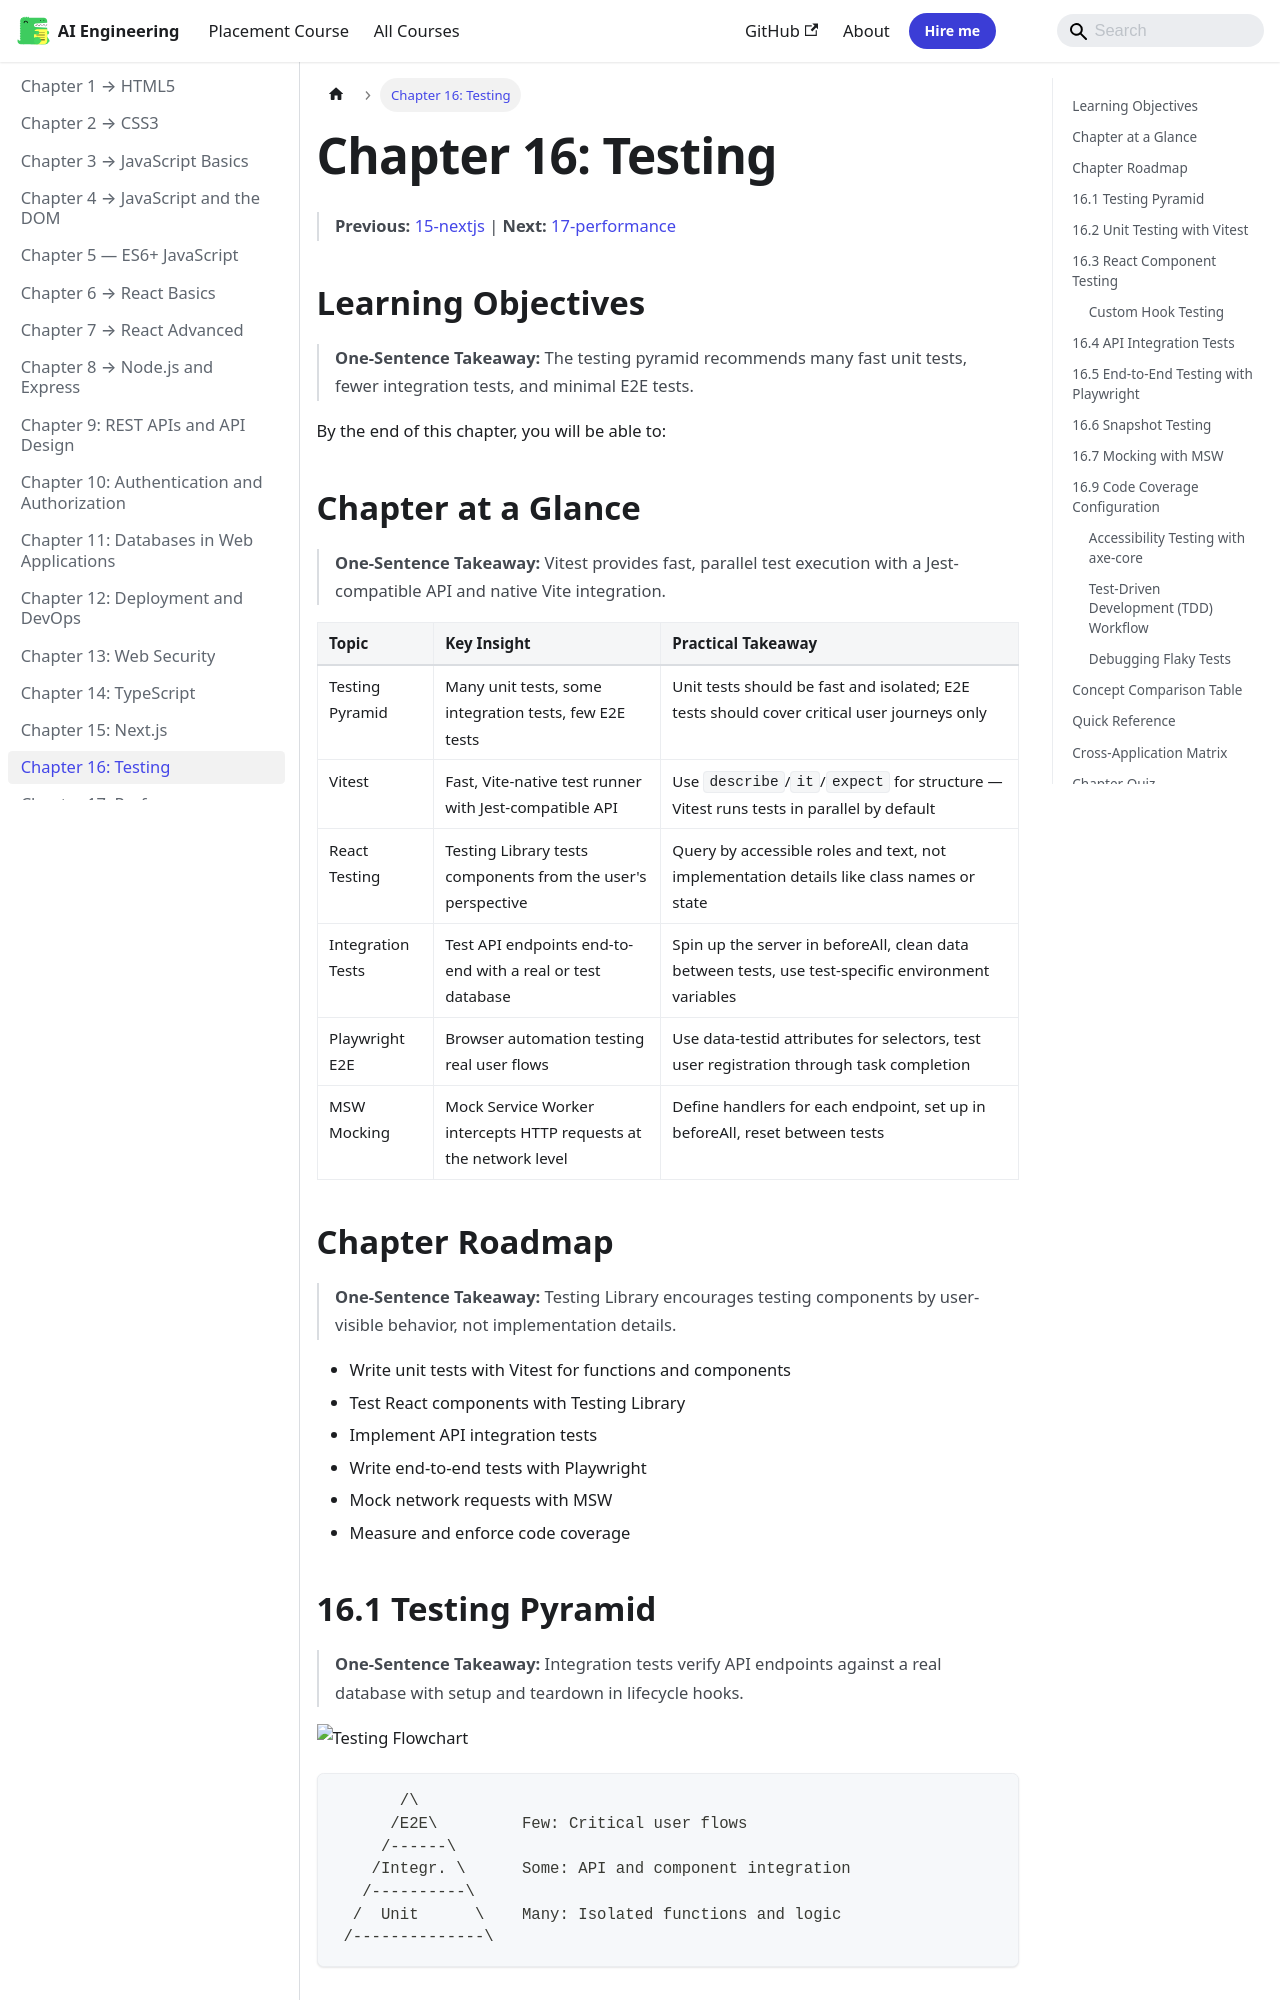

repository: Raushan666java/ai-engineering-journey · page: web-development/16-testing-web/index.html · generator: mkdocs

---
description: "Testing implementation details (component state, internal methods, class names) creates brittle tests that break on refactoring. Test behavior, not"
---

# Chapter 16: Testing

> **Previous:** [15-nextjs](./15-nextjs.md) | **Next:** [17-performance](./17-performance.md)

## Learning Objectives

> **One-Sentence Takeaway:** The testing pyramid recommends many fast unit tests, fewer integration tests, and minimal E2E tests.

By the end of this chapter, you will be able to:

## Chapter at a Glance

> **One-Sentence Takeaway:** Vitest provides fast, parallel test execution with a Jest-compatible API and native Vite integration.

| Topic | Key Insight | Practical Takeaway |
|-------|-------------|-------------------|
|Testing Pyramid|Many unit tests, some integration tests, few E2E tests|Unit tests should be fast and isolated; E2E tests should cover critical user journeys only|
|Vitest|Fast, Vite-native test runner with Jest-compatible API|Use `describe`/`it`/`expect` for structure — Vitest runs tests in parallel by default|
|React Testing|Testing Library tests components from the user's perspective|Query by accessible roles and text, not implementation details like class names or state|
|Integration Tests|Test API endpoints end-to-end with a real or test database|Spin up the server in beforeAll, clean data between tests, use test-specific environment variables|
|Playwright E2E|Browser automation testing real user flows|Use data-testid attributes for selectors, test user registration through task completion|
|MSW Mocking|Mock Service Worker intercepts HTTP requests at the network level|Define handlers for each endpoint, set up in beforeAll, reset between tests|

## Chapter Roadmap

> **One-Sentence Takeaway:** Testing Library encourages testing components by user-visible behavior, not implementation details.

```mermaid
graph TD
    A[Testing Pyramid]
    B[Unit Testing with Vitest]
    A --> B
    C[React Component Testing]
    B --> C
    D[Custom Hook Testing]
    C --> D
    E[API Integration Tests]
    D --> E
    F[End-to-End Testing with Playwright]
    E --> F
    G[MSW Mocking]
    F --> G
    H[Code Coverage]
    G --> H
```


- Write unit tests with Vitest for functions and components
- Test React components with Testing Library
- Implement API integration tests
- Write end-to-end tests with Playwright
- Mock network requests with MSW
- Measure and enforce code coverage
